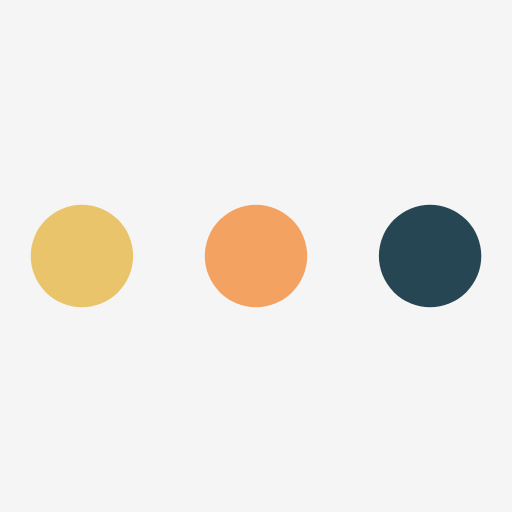
t = 0.00 s
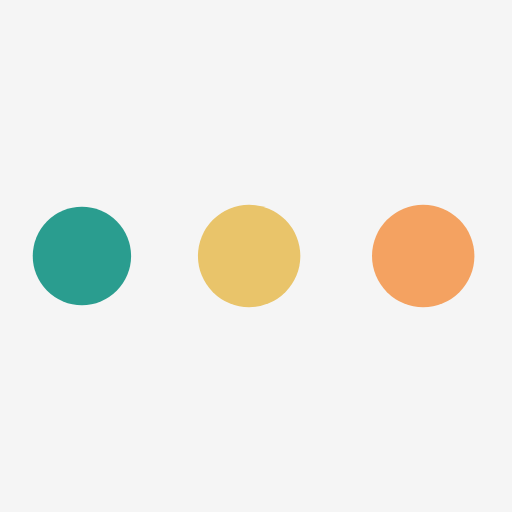
t = 0.19 s
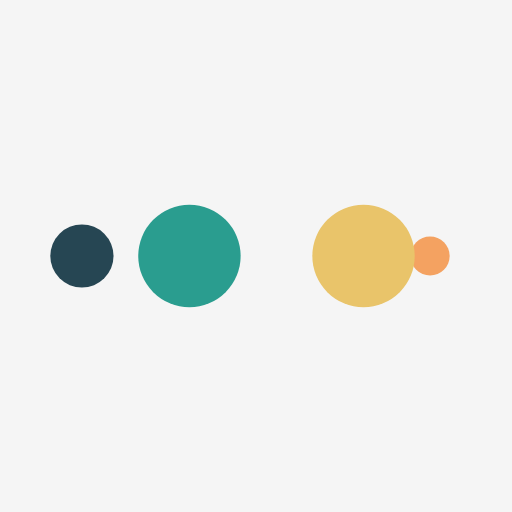
t = 0.31 s
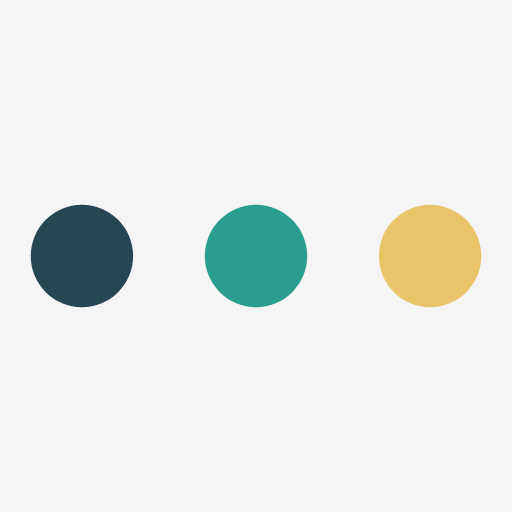
t = 0.50 s
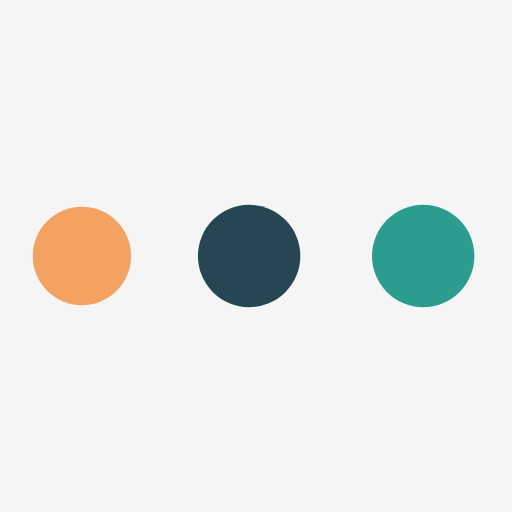
t = 0.69 s
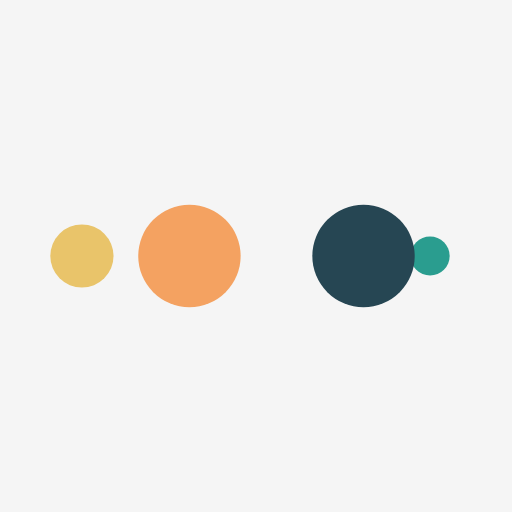
t = 0.81 s

The animated SVG that drew these frames (rendered in a browser with its animation timeline set to each time). Animation: 10 SMIL elements (animate=10); one cycle of 1.00 s, repeats indefinitely.

<?xml version="1.0" encoding="utf-8"?>
<svg xmlns="http://www.w3.org/2000/svg" xmlns:xlink="http://www.w3.org/1999/xlink" style="margin: auto; background: whitesmoke; display: block; shape-rendering: auto;" width="200px" height="200px" viewBox="0 0 100 100" preserveAspectRatio="xMidYMid">
<circle cx="84" cy="50" r="10" fill="#264653">
    <animate attributeName="r" repeatCount="indefinite" dur="0.25s" calcMode="spline" keyTimes="0;1" values="10;0" keySplines="0 0.5 0.5 1" begin="0s"></animate>
    <animate attributeName="fill" repeatCount="indefinite" dur="1s" calcMode="discrete" keyTimes="0;0.25;0.5;0.75;1" values="#264653;#f4a261;#e9c46a;#2a9d8f;#264653" begin="0s"></animate>
</circle><circle cx="16" cy="50" r="10" fill="#264653">
  <animate attributeName="r" repeatCount="indefinite" dur="1s" calcMode="spline" keyTimes="0;0.25;0.5;0.75;1" values="0;0;10;10;10" keySplines="0 0.5 0.5 1;0 0.5 0.5 1;0 0.5 0.5 1;0 0.5 0.5 1" begin="0s"></animate>
  <animate attributeName="cx" repeatCount="indefinite" dur="1s" calcMode="spline" keyTimes="0;0.25;0.5;0.75;1" values="16;16;16;50;84" keySplines="0 0.5 0.5 1;0 0.5 0.5 1;0 0.5 0.5 1;0 0.5 0.5 1" begin="0s"></animate>
</circle><circle cx="50" cy="50" r="10" fill="#2a9d8f">
  <animate attributeName="r" repeatCount="indefinite" dur="1s" calcMode="spline" keyTimes="0;0.25;0.5;0.75;1" values="0;0;10;10;10" keySplines="0 0.5 0.5 1;0 0.5 0.5 1;0 0.5 0.5 1;0 0.5 0.5 1" begin="-0.25s"></animate>
  <animate attributeName="cx" repeatCount="indefinite" dur="1s" calcMode="spline" keyTimes="0;0.25;0.5;0.75;1" values="16;16;16;50;84" keySplines="0 0.5 0.5 1;0 0.5 0.5 1;0 0.5 0.5 1;0 0.5 0.5 1" begin="-0.25s"></animate>
</circle><circle cx="84" cy="50" r="10" fill="#e9c46a">
  <animate attributeName="r" repeatCount="indefinite" dur="1s" calcMode="spline" keyTimes="0;0.25;0.5;0.75;1" values="0;0;10;10;10" keySplines="0 0.5 0.5 1;0 0.5 0.5 1;0 0.5 0.5 1;0 0.5 0.5 1" begin="-0.5s"></animate>
  <animate attributeName="cx" repeatCount="indefinite" dur="1s" calcMode="spline" keyTimes="0;0.25;0.5;0.75;1" values="16;16;16;50;84" keySplines="0 0.5 0.5 1;0 0.5 0.5 1;0 0.5 0.5 1;0 0.5 0.5 1" begin="-0.5s"></animate>
</circle><circle cx="16" cy="50" r="10" fill="#f4a261">
  <animate attributeName="r" repeatCount="indefinite" dur="1s" calcMode="spline" keyTimes="0;0.25;0.5;0.75;1" values="0;0;10;10;10" keySplines="0 0.5 0.5 1;0 0.5 0.5 1;0 0.5 0.5 1;0 0.5 0.5 1" begin="-0.75s"></animate>
  <animate attributeName="cx" repeatCount="indefinite" dur="1s" calcMode="spline" keyTimes="0;0.25;0.5;0.75;1" values="16;16;16;50;84" keySplines="0 0.5 0.5 1;0 0.5 0.5 1;0 0.5 0.5 1;0 0.5 0.5 1" begin="-0.75s"></animate>
</circle>
<!-- [ldio] generated by https://loading.io/ --></svg>
